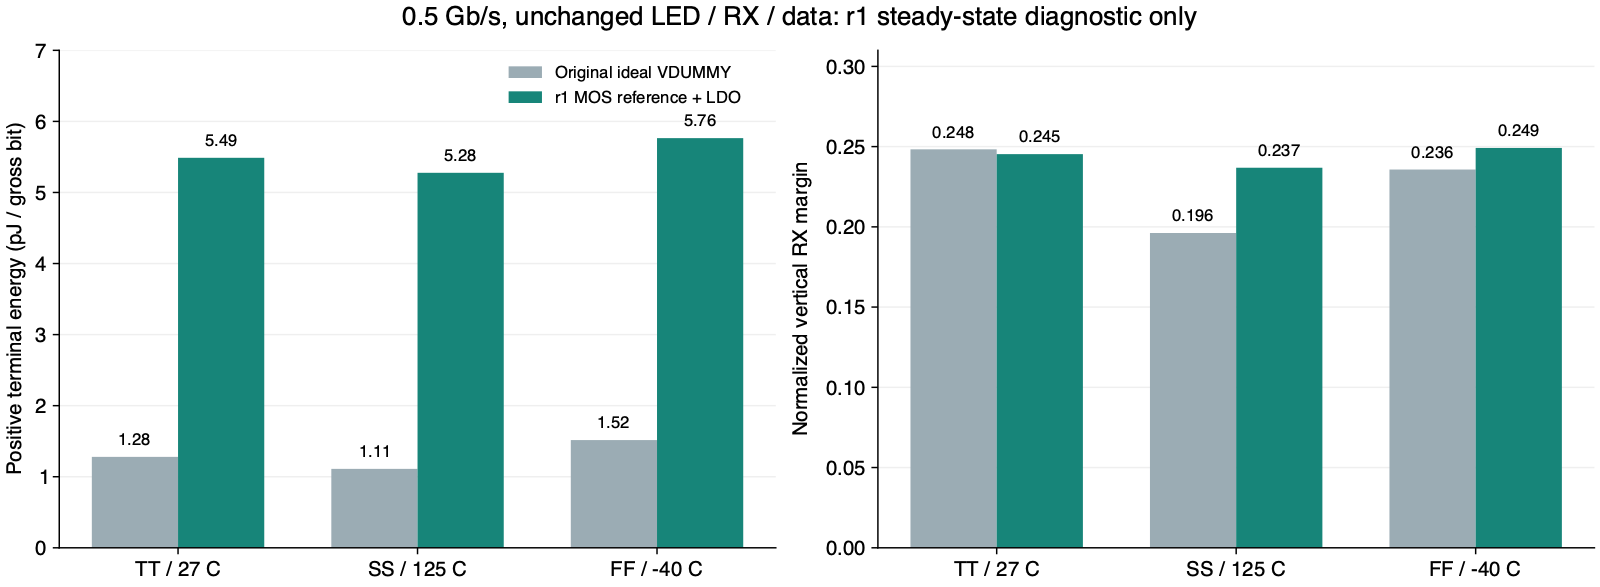

The data file committed next to this chart (first rows):
condition, revision, energy_pJ_per_bit, vertical_margin, timing_margin_ui, errors, result_json
TT, Original ideal VDUMMY, 1.279, 0.2483, 0.2891, 0, build/highspeed-nrz-robustness/selected-…
TT, r1 MOS reference + LDO, 5.488, 0.2453, 0.2891, 0, build/nrz-reference-v2/selected-r1/cases…
SS, Original ideal VDUMMY, 1.111, 0.1961, 0.2266, 0, build/highspeed-nrz-robustness/selected-…
SS, r1 MOS reference + LDO, 5.276, 0.2368, 0.2734, 0, build/nrz-reference-v2/selected-r1/cases…
FF, Original ideal VDUMMY, 1.516, 0.2357, 0.2812, 0, build/highspeed-nrz-robustness/selected-…
FF, r1 MOS reference + LDO, 5.764, 0.2492, 0.3203, 0, build/nrz-reference-v2/selected-r1/cases…
